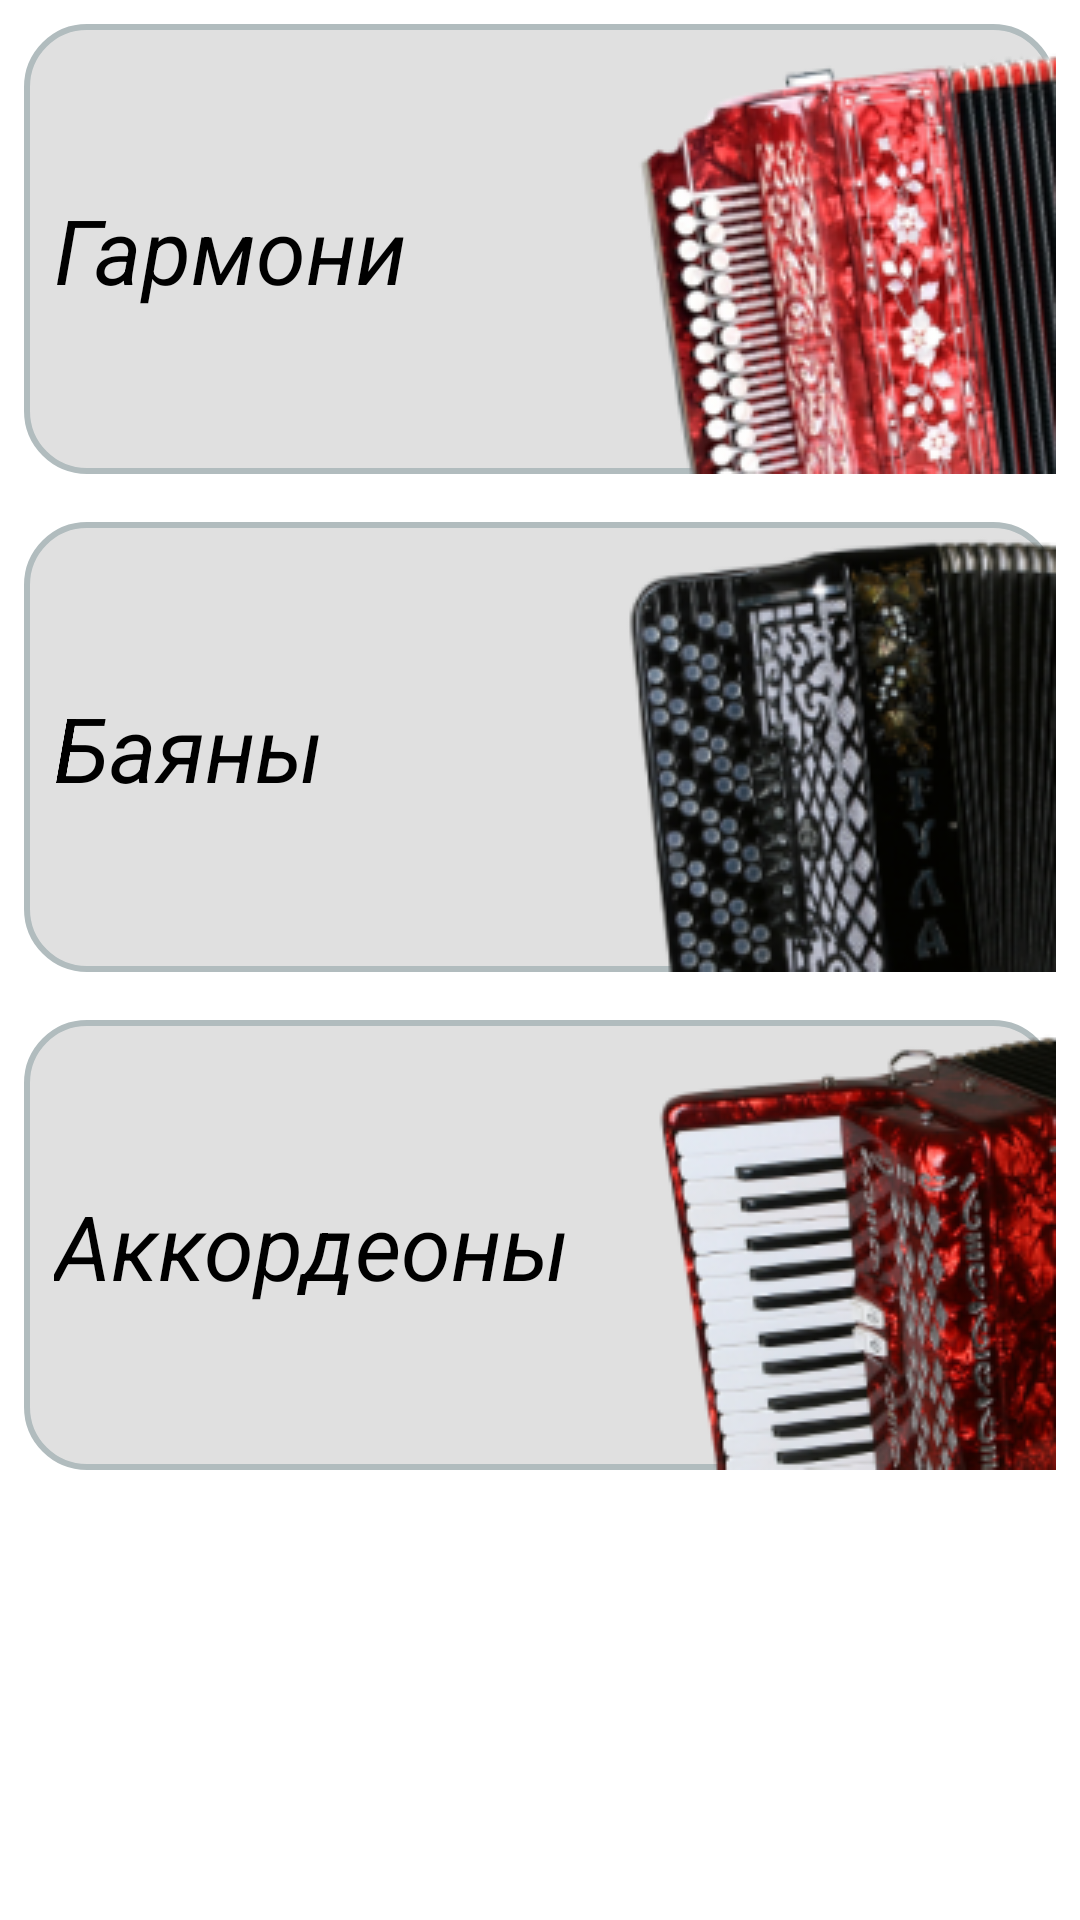

This screen was rendered from an Android layout file. Write that file and the resources it references.
<!-- AndroidManifest.xml: application theme Theme.HarmonicaTulaShop -->
<!-- res/layout/fragment_catalog.xml -->
<?xml version="1.0" encoding="utf-8"?>
<layout
    xmlns:android="http://schemas.android.com/apk/res/android"
    xmlns:app="http://schemas.android.com/apk/res-auto"
    xmlns:tools="http://schemas.android.com/tools">

    <data>
        <variable
            name="viewmodel"
            type="com.example.harmonicatulashop.ui.catalog.viewmodels.CatalogViewModel" />
    </data>

    <androidx.constraintlayout.widget.ConstraintLayout
        android:id="@+id/catalog_layout"
        android:layout_width="match_parent"
        android:layout_height="match_parent"
        android:background="@color/white"
        android:scrollbarSize="10dp">

        <ScrollView
            android:layout_width="match_parent"
            android:layout_height="match_parent">

            <LinearLayout
                android:layout_width="match_parent"
                android:layout_height="wrap_content"
                app:layout_constraintStart_toStartOf="parent"
                app:layout_constraintTop_toTopOf="parent"
                android:orientation="vertical">

                <androidx.constraintlayout.widget.ConstraintLayout
                    android:id="@+id/layoutHarmonica"
                    android:layout_width="match_parent"
                    android:layout_height="wrap_content"
                    android:layout_margin="8dp"
                    android:background="@drawable/catalog_category_bg"
                    android:clickable="true"
                    android:contextClickable="true"
                    android:onClick="@{()->viewmodel.onClickHarmonica()}"
                    app:layout_constraintBottom_toBottomOf="parent"
                    app:layout_constraintEnd_toStartOf="@+id/layoutBayan"
                    app:layout_constraintStart_toStartOf="parent"
                    app:layout_constraintTop_toTopOf="parent">

                    <TextView
                        android:id="@+id/catalogHarmonicaTitle"
                        android:layout_width="wrap_content"
                        android:layout_height="wrap_content"
                        android:layout_marginStart="10dp"
                        android:text="@string/title_harmonica"
                        android:textColor="@color/black"
                        android:textSize="30sp"
                        android:textStyle="italic"
                        app:layout_constraintBottom_toBottomOf="parent"
                        app:layout_constraintStart_toStartOf="parent"
                        app:layout_constraintTop_toTopOf="parent" />

                    <ImageView
                        android:id="@+id/catalogHarmonicaImage"
                        android:layout_width="wrap_content"
                        android:layout_height="wrap_content"
                        android:background="@drawable/rounded_image_view"
                        android:contentDescription="@string/harmonica_catalog"
                        android:src="@drawable/catalog_harmonica"
                        app:layout_constraintEnd_toEndOf="parent"
                        app:layout_constraintTop_toTopOf="parent" />

                </androidx.constraintlayout.widget.ConstraintLayout>

                <androidx.constraintlayout.widget.ConstraintLayout
                    android:id="@+id/layoutBayan"
                    android:layout_width="match_parent"
                    android:layout_height="wrap_content"
                    android:layout_margin="8dp"
                    android:background="@drawable/catalog_category_bg"
                    android:clickable="true"
                    app:layout_constraintBottom_toBottomOf="parent"
                    app:layout_constraintEnd_toEndOf="parent"
                    app:layout_constraintStart_toEndOf="@+id/layoutHarmonica"
                    app:layout_constraintTop_toTopOf="parent"
                    android:onClick="@{()->viewmodel.onClickBayan()}">

                    <TextView
                        android:id="@+id/catalogBayanTitle"
                        android:layout_width="wrap_content"
                        android:layout_height="wrap_content"
                        app:layout_constraintStart_toStartOf="parent"
                        app:layout_constraintTop_toTopOf="parent"
                        app:layout_constraintBottom_toBottomOf="parent"
                        android:layout_marginStart="10dp"
                        android:text="@string/title_bayan"
                        android:textColor="@color/black"
                        android:textSize="30sp"
                        android:textStyle="italic" />

                    <ImageView
                        android:id="@+id/catalogBayanImage"
                        android:layout_width="wrap_content"
                        android:layout_height="wrap_content"
                        android:src="@drawable/catalog_bayan"
                        android:background="@drawable/rounded_image_view"
                        app:layout_constraintTop_toTopOf="parent"
                        app:layout_constraintEnd_toEndOf="parent"
                        android:contentDescription="@string/bayan_catalog" />

                </androidx.constraintlayout.widget.ConstraintLayout>

                <androidx.constraintlayout.widget.ConstraintLayout
                    android:id="@+id/layoutAccordion"
                    android:layout_width="match_parent"
                    android:layout_height="wrap_content"
                    android:layout_margin="8dp"
                    android:background="@drawable/catalog_category_bg"
                    android:clickable="true"
                    app:layout_constraintBottom_toBottomOf="parent"
                    app:layout_constraintEnd_toEndOf="parent"
                    app:layout_constraintStart_toEndOf="@+id/layoutHarmonica"
                    app:layout_constraintTop_toTopOf="parent"
                    android:onClick="@{()->viewmodel.onClickAccordion()}">

                    <TextView
                        android:id="@+id/catalogAccordionTitle"
                        android:layout_width="wrap_content"
                        android:layout_height="wrap_content"
                        android:layout_marginStart="10dp"
                        app:layout_constraintStart_toStartOf="parent"
                        app:layout_constraintTop_toTopOf="parent"
                        app:layout_constraintBottom_toBottomOf="parent"
                        android:text="@string/title_accordion"
                        android:textColor="@color/black"
                        android:textSize="30sp"
                        android:textStyle="italic" />

                    <ImageView
                        android:id="@+id/catalogAccordionImage"
                        android:layout_width="wrap_content"
                        android:layout_height="wrap_content"
                        android:src="@drawable/catalog_accordion"
                        android:background="@drawable/rounded_image_view"
                        app:layout_constraintTop_toTopOf="parent"
                        app:layout_constraintEnd_toEndOf="parent"
                        android:contentDescription="@string/accordion_catalog" />

                </androidx.constraintlayout.widget.ConstraintLayout>
            </LinearLayout>
        </ScrollView>
    </androidx.constraintlayout.widget.ConstraintLayout>
</layout>
<!-- resources referenced by this layout -->
<resources>
  <color name="black">#FF000000</color>
  <color name="white">#FFFFFFFF</color>
  <!-- drawable catalog_accordion: png bitmap (drawable, 44943 bytes) -->
  <!-- drawable catalog_bayan: png bitmap (drawable, 46019 bytes) -->
  <!-- drawable catalog_category_bg (drawable) -->
  <?xml version="1.0" encoding="utf-8"?>
  <selector
      xmlns:android="http://schemas.android.com/apk/res/android">
  
      <item android:state_pressed="false" android:state_focused="false">
          <shape>
              <solid android:color="@color/light_gray"/>
              <stroke android:width="2dp" android:color="#B1BCBE"/>
              <corners android:radius="20dp"/>
              <padding android:left="0dp" android:top="0dp"
                  android:right="0dp" android:bottom="0dp"/>
          </shape>
      </item>
  
      <item android:state_pressed="true" android:state_focused="false">
          <shape>
              <solid android:color="#80E0E0E0"/>
              <stroke android:width="2dp" android:color="#80B1BCBE"/>
              <corners android:radius="20dp"/>
              <padding android:left="0dp" android:top="0dp"
                  android:right="0dp" android:bottom="0dp"/>
          </shape>
      </item>
  
      <item android:state_pressed="true" android:state_focused="true">
          <shape>
              <solid android:color="#80E0E0E0"/>
              <stroke android:width="2dp" android:color="#80B1BCBE"/>
              <corners android:radius="20dp"/>
              <padding android:left="0dp" android:top="0dp"
                  android:right="0dp" android:bottom="0dp"/>
          </shape>
      </item>
  
      <item>
          <shape>
              <solid android:color="@color/light_gray"/>
              <stroke android:width="2dp" android:color="#B1BCBE"/>
              <corners android:radius="20dp"/>
              <padding android:left="0dp" android:top="0dp"
                  android:right="0dp" android:bottom="0dp"/>
          </shape>
      </item>
  </selector>
  <!-- drawable catalog_harmonica: png bitmap (drawable, 51859 bytes) -->
  <!-- drawable rounded_image_view (drawable) -->
  <?xml version="1.0" encoding="utf-8"?>
  <shape
      xmlns:android="http://schemas.android.com/apk/res/android"
      android:shape="rectangle">
      <corners android:radius="20dp"/>
  </shape>
  <string name="accordion_catalog">Каталог Аккордеонов</string>
  <string name="bayan_catalog">Каталог баянов</string>
  <string name="harmonica_catalog">Каталог гармоней</string>
  <string name="title_accordion">Аккордеоны</string>
  <string name="title_bayan">Баяны</string>
  <string name="title_harmonica">Гармони</string>
  <style name="Theme.HarmonicaTulaShop" parent="Theme.MaterialComponents.DayNight.DarkActionBar">
          
          <item name="colorPrimary">@color/purple_500</item>
          <item name="colorPrimaryVariant">@color/purple_700</item>
          <item name="colorOnPrimary">@color/white</item>
          
          <item name="colorSecondary">@color/teal_200</item>
          <item name="colorSecondaryVariant">@color/teal_700</item>
          <item name="colorOnSecondary">@color/black</item>
          
          <item name="android:statusBarColor">?attr/colorPrimaryVariant</item>
          
      </style>
  <color name="light_gray">#e0e0e0</color>
  <color name="purple_500">#FF6200EE</color>
  <color name="purple_700">#FF3700B3</color>
  <color name="teal_200">#FF03DAC5</color>
  <color name="teal_700">#FF018786</color>
</resources>
